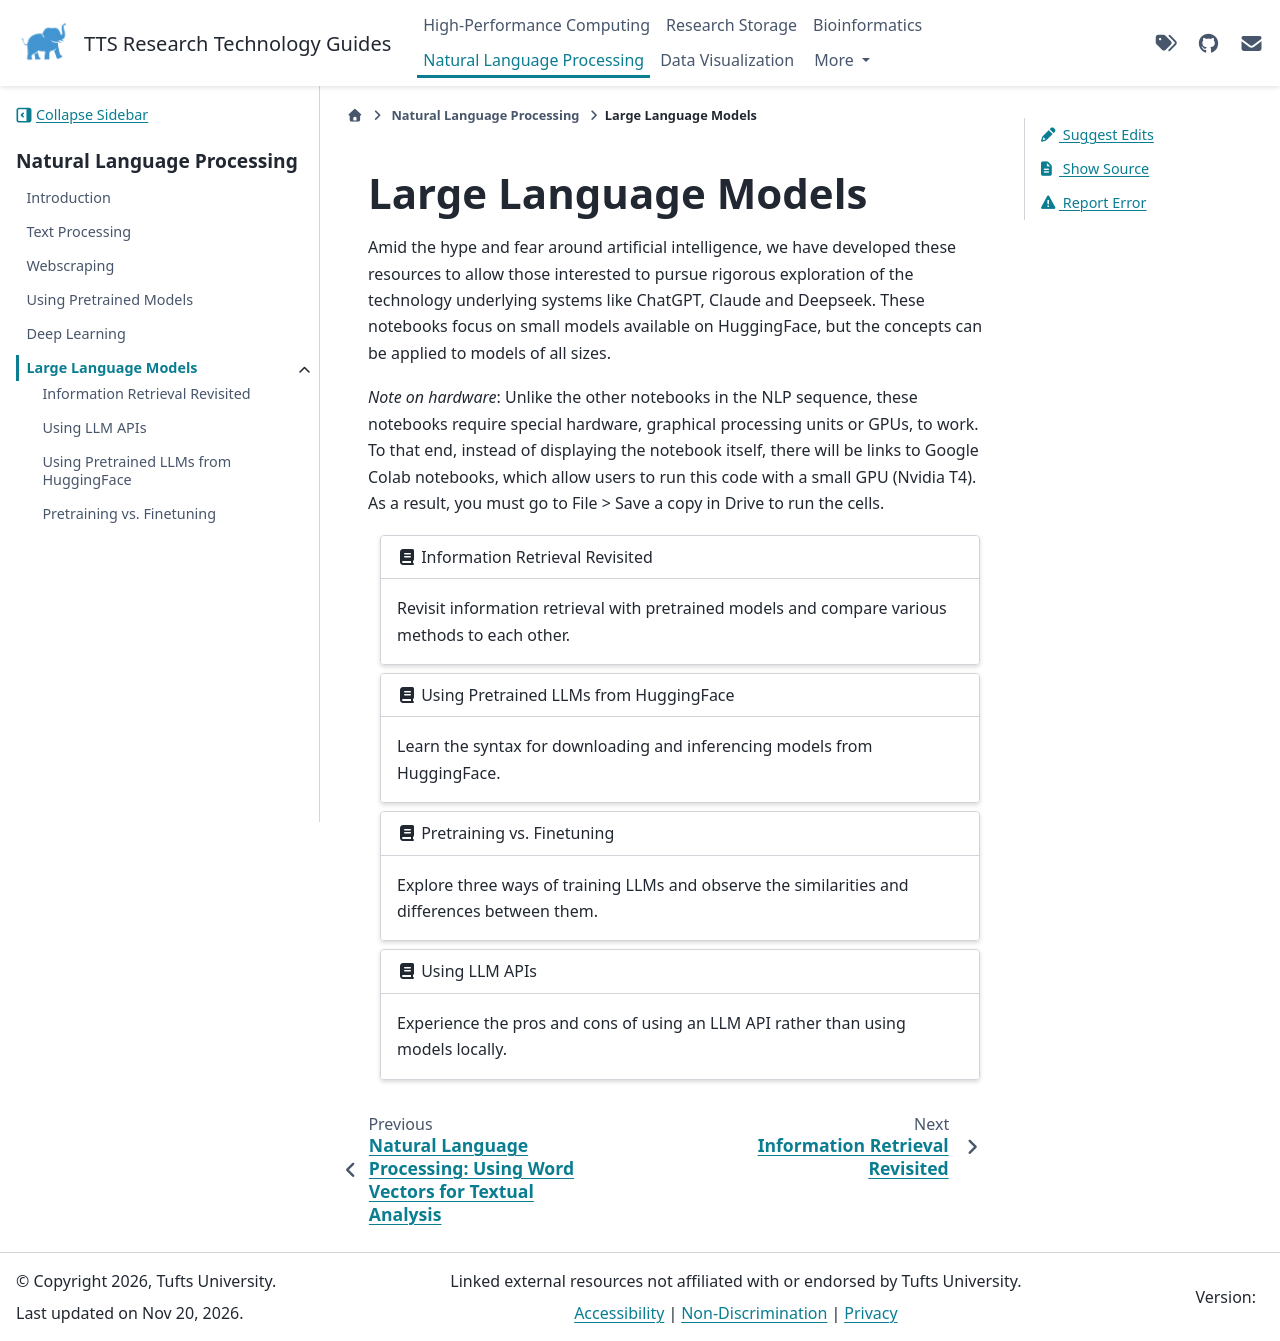

repository: TuftsRT/guides · page: dev/nlp/llms/index.html · generator: sphinx

# Large Language Models

Amid the hype and fear around artificial intelligence, we have developed these resources to allow those interested to pursue rigorous exploration of the technology underlying systems like ChatGPT, Claude and Deepseek. These notebooks focus on small models available on HuggingFace, but the concepts can be applied to models of all sizes.

*Note on hardware*: Unlike the other notebooks in the NLP sequence, these notebooks require special hardware, graphical processing units or GPUs, to work. To that end, instead of displaying the notebook itself, there will be links to Google Colab notebooks, which allow users to run this code with a small GPU (Nvidia T4). As a result, you must go to File > Save a copy in Drive to run the cells.

```{gallery-grid}
---
grid-columns: 1
---
- header: "{fas}`book` Information Retrieval Revisited"
  content: "Revisit information retrieval with pretrained models and compare various methods to each other."
  link: "./information-retrieval.html"

- header: "{fas}`book` Using Pretrained LLMs from HuggingFace"
  content: "Learn the syntax for downloading and inferencing models from HuggingFace."
  link: "./pretrained-models.html"

- header: "{fas}`book` Pretraining vs. Finetuning"
  content: "Explore three ways of training LLMs and observe the similarities and differences between them."
  link: "./pretraining-vs-finetuning.html"

- header: "{fas}`book` Using LLM APIs"
  content: "Experience the pros and cons of using an LLM API rather than using models locally."
  link: "./llm-apis.html"
```
